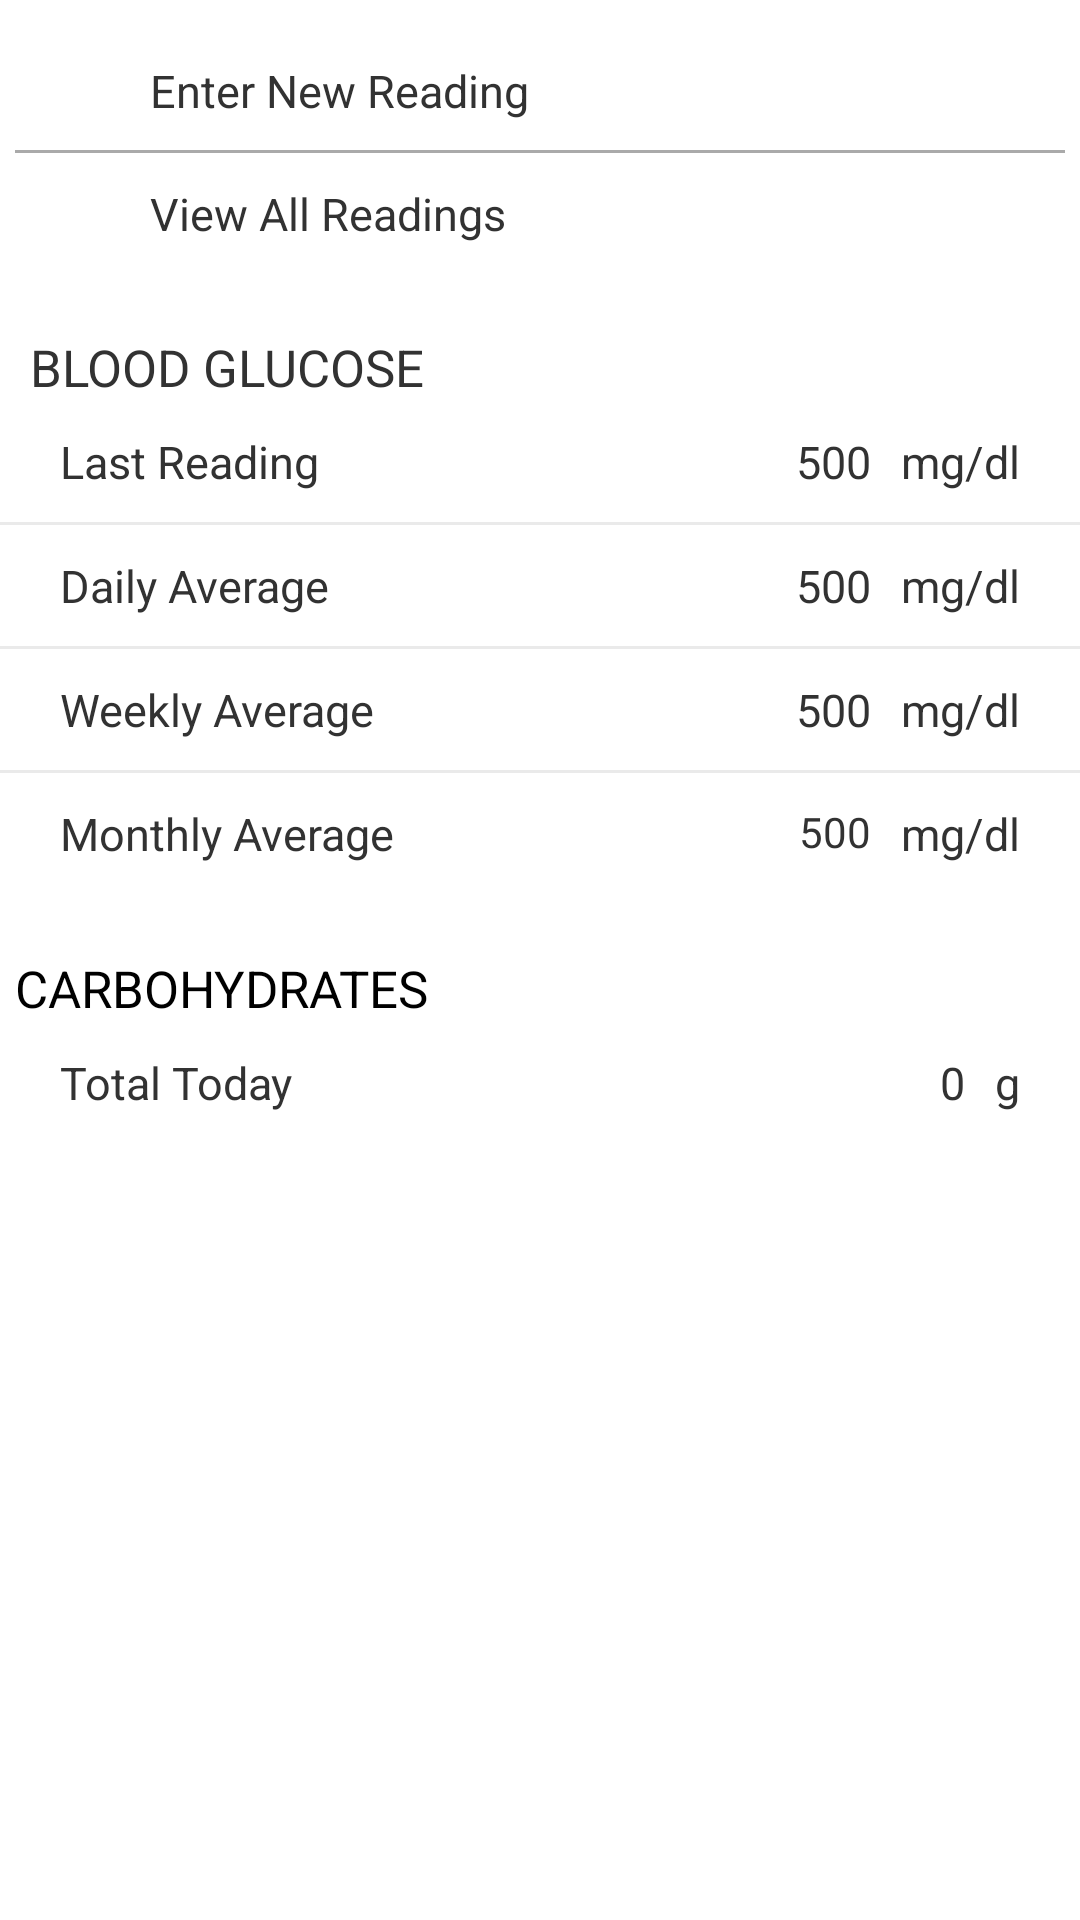

Write the Android layout XML for this screen, with the resource values it uses.
<!-- AndroidManifest.xml: application theme AppTheme -->
<!-- res/layout/fragment_overview.xml -->
<?xml version="1.0" encoding="utf-8"?>
<LinearLayout xmlns:android="http://schemas.android.com/apk/res/android"
    android:orientation="vertical"
    android:background="@android:color/white"
    android:layout_width="match_parent"
    android:layout_height="match_parent">

    <RelativeLayout
        android:layout_marginRight="20dp"
        android:layout_marginLeft="20dp"
        android:layout_marginTop="20dp"
        android:layout_marginBottom="10dp"
        android:id="@+id/rlNew"
        android:layout_width="match_parent"
        android:layout_height="wrap_content">
        <ImageView
            android:id="@+id/ivLeft"
            android:layout_width="@dimen/overview_img_left"
            android:layout_height="@dimen/overview_img_left"
            android:layout_centerVertical="true"
            android:src="@drawable/book"/>
        <TextView
            android:layout_toRightOf="@id/ivLeft"
            android:layout_width="wrap_content"
            android:layout_height="@dimen/overview_img_left"
            android:textSize="15dp"
            android:text="Enter New Reading"
            android:layout_centerVertical="true"
            android:gravity="center_vertical"
            android:layout_marginLeft="10dip" />
        <TextView
            android:layout_alignParentRight="true"
            android:layout_centerVertical="true"

            android:layout_width="@dimen/overview_img_left"
            android:layout_height="@dimen/overview_img_left"
            android:background="@drawable/arraw"
            android:gravity="center_vertical" />
    </RelativeLayout>
    <TextView
        android:layout_width="match_parent"
        android:layout_height="1dp"
        android:background="@android:color/darker_gray"
        android:layout_marginLeft="5dp"
        android:layout_marginRight="5dp"
        android:layout_centerVertical="true" />
    <RelativeLayout

        android:layout_marginRight="20dp"
        android:layout_marginLeft="20dp"
        android:layout_marginTop="10dp"
        android:id="@+id/rlViewAll"
        android:layout_width="match_parent"
        android:layout_height="wrap_content">
        <ImageView
            android:id="@+id/ivLeft2"
            android:layout_width="@dimen/overview_img_left"
            android:layout_height="@dimen/overview_img_left"
            android:layout_centerVertical="true"
            android:src="@drawable/book"/>
        <TextView
            android:layout_toRightOf="@id/ivLeft2"
            android:layout_width="wrap_content"
            android:layout_height="@dimen/overview_img_left"
            android:textSize="15dp"
            android:text="View All Readings"
            android:layout_centerVertical="true"
            android:gravity="center_vertical"
            android:layout_marginLeft="10dip" />
        <TextView
            android:layout_alignParentRight="true"
            android:layout_centerVertical="true"
            android:layout_width="@dimen/overview_img_left"
            android:layout_height="@dimen/overview_img_left"
            android:background="@drawable/arraw"
            android:gravity="center_vertical" />
    </RelativeLayout>
    <TextView
        android:layout_marginTop="30dp"
        android:layout_width="match_parent"
        android:layout_height="wrap_content"
        android:layout_marginLeft="10dp"
        android:text="BLOOD GLUCOSE"
        android:textSize="17dp"
        android:layout_centerVertical="true" />
    <RelativeLayout
        android:layout_marginRight="20dp"
        android:layout_marginLeft="20dp"
        android:layout_marginTop="10dp"
        android:layout_marginBottom="10dp"
        android:layout_width="match_parent"
        android:layout_height="wrap_content">
        <TextView
            android:layout_width="wrap_content"
            android:layout_height="wrap_content"
            android:text="Last Reading"
            android:textSize="15dp"
            android:layout_alignParentLeft="true" />
        <TextView
            android:layout_toLeftOf="@+id/tvRight0"
            android:layout_width="wrap_content"
            android:layout_height="wrap_content"
            android:textSize="15dp"
            android:id="@+id/tvLast"
            android:text="500" />

        <TextView
            android:id="@+id/tvRight0"
            android:layout_width="wrap_content"
            android:layout_height="wrap_content"
            android:text="mg/dl"
            android:textSize="15dp"
            android:layout_alignParentRight="true"
            android:layout_marginLeft="10dip" />
    </RelativeLayout>
    <TextView
        android:layout_width="match_parent"
        android:layout_height="1dp"
        android:background="@color/topBgColor"
        android:layout_centerVertical="true" />
    <RelativeLayout
        android:layout_marginRight="20dp"
        android:layout_marginLeft="20dp"
        android:layout_marginTop="10dp"
        android:layout_marginBottom="10dp"
        android:layout_width="match_parent"
        android:layout_height="wrap_content">
    <TextView
        android:layout_width="wrap_content"
        android:layout_height="wrap_content"
        android:text="Daily Average"
        android:textSize="15dp"
        android:layout_alignParentLeft="true" />
    <TextView
        android:layout_toLeftOf="@+id/tvRight1"
        android:layout_width="wrap_content"
        android:layout_height="wrap_content"
        android:textSize="15dp"
        android:id="@+id/tvDaily"
        android:text="500" />

    <TextView
        android:id="@+id/tvRight1"
        android:layout_width="wrap_content"
        android:layout_height="wrap_content"
        android:text="mg/dl"
        android:textSize="15dp"
        android:layout_marginLeft="10dip"
        android:layout_alignParentRight="true" />
    </RelativeLayout>
    <TextView
        android:layout_width="match_parent"
        android:layout_height="1dp"
        android:background="@color/topBgColor"
        android:layout_centerVertical="true" />
    <RelativeLayout
        android:layout_marginRight="20dp"
        android:layout_marginLeft="20dp"
        android:layout_marginTop="10dp"
        android:layout_marginBottom="10dp"
        android:layout_width="match_parent"
        android:layout_height="wrap_content">
        <TextView
            android:layout_width="wrap_content"
            android:layout_height="wrap_content"
            android:text="Weekly Average"
            android:textSize="15dp"
            android:layout_alignParentLeft="true" />
        <TextView
            android:layout_toLeftOf="@+id/tvRight2"
            android:layout_width="wrap_content"
            android:layout_height="wrap_content"
            android:id="@+id/tvWeek"
            android:textSize="15dp"
            android:text="500" />

        <TextView
            android:id="@+id/tvRight2"
            android:layout_width="wrap_content"
            android:layout_height="wrap_content"
            android:text="mg/dl"
            android:textSize="15dp"
            android:layout_marginLeft="10dip"
            android:layout_alignParentRight="true" />
    </RelativeLayout>
    <TextView
        android:layout_width="match_parent"
        android:layout_height="1dp"
        android:background="@color/topBgColor"
        android:layout_centerVertical="true" />
    <RelativeLayout
        android:layout_marginRight="20dp"
        android:layout_marginLeft="20dp"
        android:layout_marginTop="10dp"
        android:layout_width="match_parent"
        android:layout_height="wrap_content">
        <TextView
            android:layout_width="wrap_content"
            android:layout_height="wrap_content"
            android:text="Monthly Average"
            android:textSize="15dp"
            android:layout_alignParentLeft="true" />
        <TextView
            android:layout_toLeftOf="@+id/tvRight3"
            android:layout_width="wrap_content"
            android:layout_height="wrap_content"
            android:id="@+id/tvMonth"
            android:text="500" />

        <TextView
            android:id="@+id/tvRight3"
            android:layout_width="wrap_content"
            android:layout_height="wrap_content"
            android:text="mg/dl"
            android:textSize="15dp"
            android:layout_alignParentRight="true"
            android:layout_marginLeft="10dip" />
    </RelativeLayout>
    <TextView
        android:layout_marginTop="30dp"
        android:layout_width="match_parent"
        android:layout_height="wrap_content"
        android:textColor="@android:color/black"
        android:layout_marginLeft="5dp"
        android:layout_marginRight="5dp"
        android:text="CARBOHYDRATES"
        android:textSize="17dp"
        android:layout_centerVertical="true" />
    <RelativeLayout
        android:layout_marginRight="20dp"
        android:layout_marginLeft="20dp"
        android:layout_marginTop="10dp"
        android:layout_width="match_parent"
        android:layout_height="wrap_content">
        <TextView
            android:layout_width="wrap_content"
            android:layout_height="wrap_content"
            android:text="Total Today"
            android:textSize="15dp"
            android:layout_alignParentLeft="true" />
        <TextView
            android:layout_toLeftOf="@+id/tvRight4"
            android:layout_width="wrap_content"
            android:id="@+id/tvTotal"
            android:layout_height="wrap_content"
            android:textSize="15dp"
            android:text="0" />

        <TextView
            android:id="@+id/tvRight4"
            android:layout_width="wrap_content"
            android:layout_height="wrap_content"
            android:text="g"
            android:textSize="15dp"
            android:layout_alignParentRight="true"
            android:layout_marginLeft="10dip" />
    </RelativeLayout>


</LinearLayout>
<!-- resources referenced by this layout -->
<resources>
  <color name="topBgColor">#EAEAEA</color>
  <dimen name="overview_img_left">20dp</dimen>
  <style name="AppTheme" parent="AppBaseTheme">
          
      </style>
  <style name="AppBaseTheme" parent="android:Theme.Light" />
</resources>
